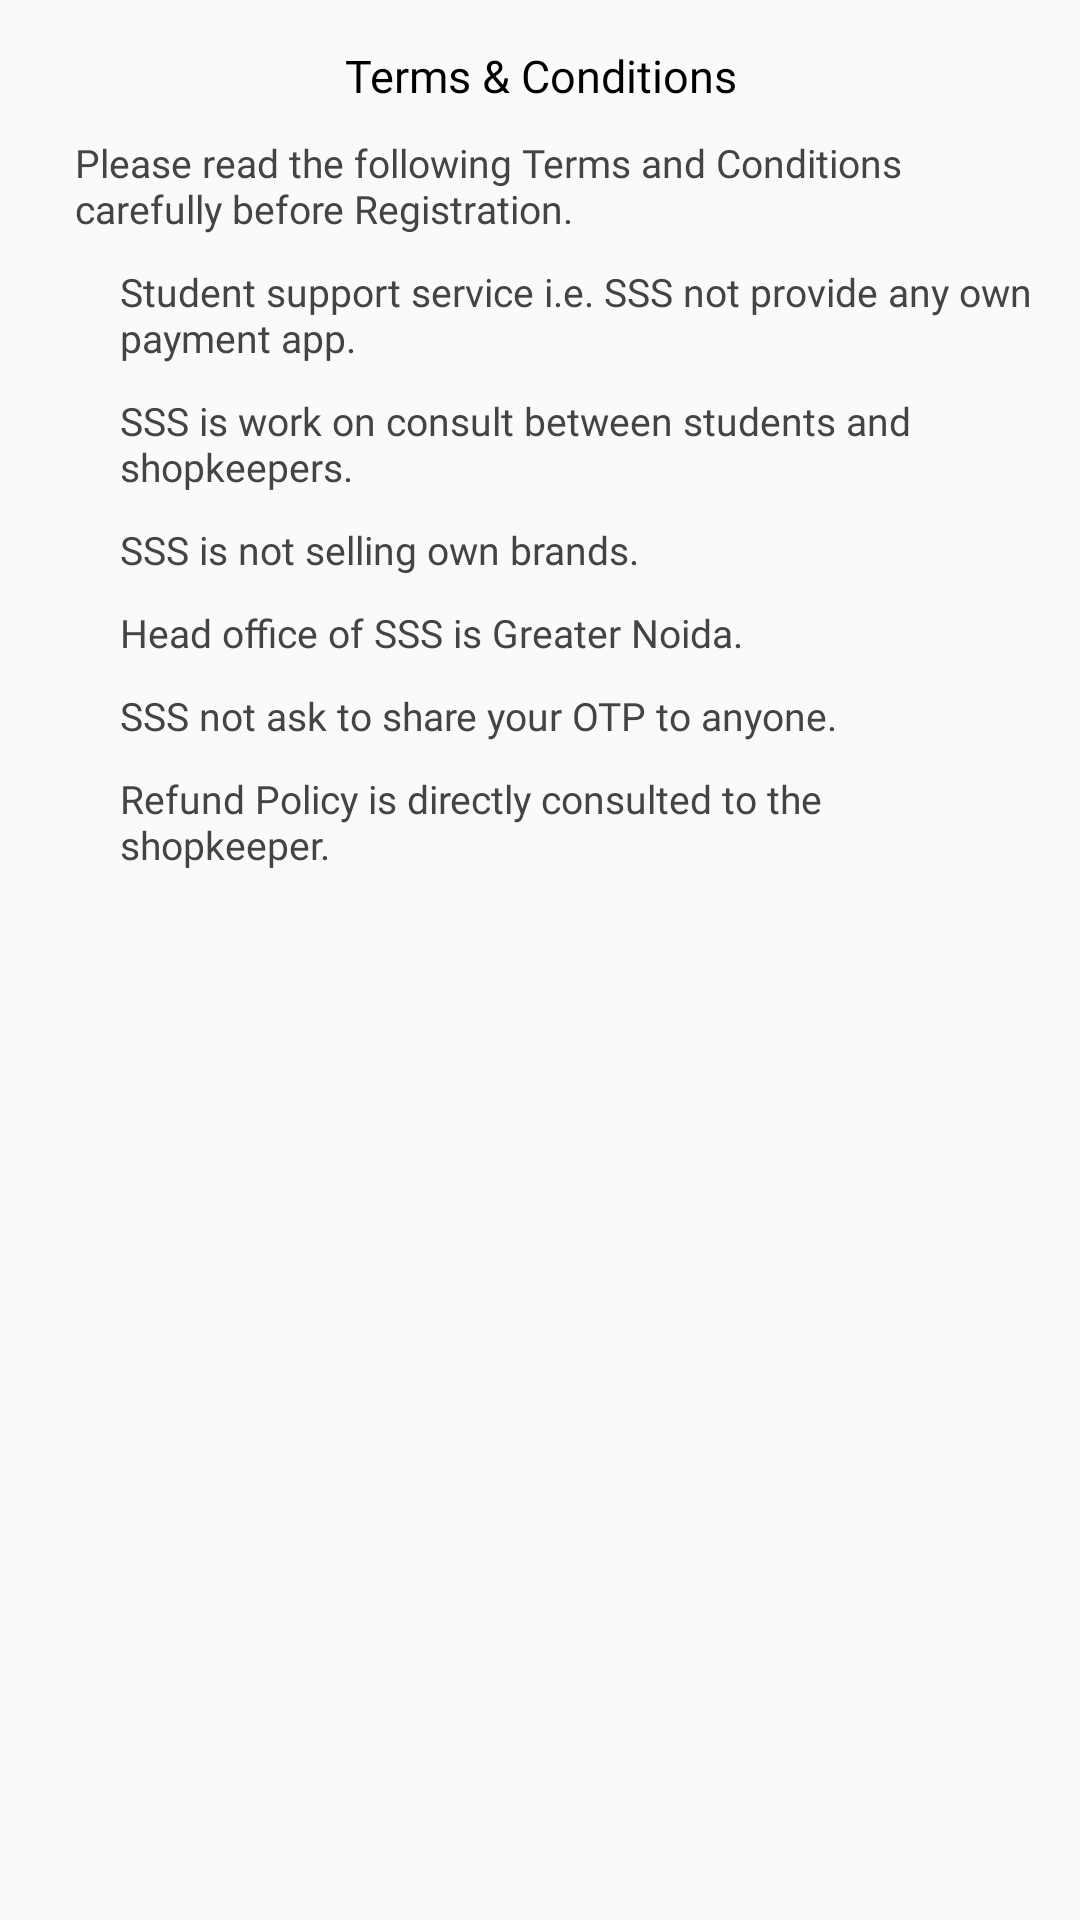

Here is an Android app screen rendered from its layout file. Give the layout XML and the strings, colors and styles it references.
<!-- AndroidManifest.xml: application theme AppTheme -->
<!-- res/layout/terms_and_condition.xml -->
<?xml version="1.0" encoding="utf-8"?>
<LinearLayout
    xmlns:android="http://schemas.android.com/apk/res/android"
    xmlns:app="http://schemas.android.com/apk/res-auto"
    xmlns:tools="http://schemas.android.com/tools"
    android:layout_width="match_parent"
    android:layout_height="match_parent"
    android:orientation="vertical"
    tools:context=".activity.TermsAndCondition">

    <TextView
        android:layout_width="match_parent"
        android:text="Terms &amp; Conditions"
        android:fontFamily="@font/poppins_bold"
        android:textColor="#000000"
        android:gravity="center"
        android:textSize="15sp"
        android:layout_marginTop="15dp"
        android:layout_height="wrap_content"/>

    <TextView
        android:layout_width="match_parent"
        android:text="Please read the following Terms and Conditions carefully before Registration."
        android:fontFamily="@font/poppins"
        android:layout_marginStart="25dp"
        android:layout_marginEnd="15dp"
        android:textColor="#444444"
        android:textSize="13sp"
        android:layout_marginTop="10dp"
        android:layout_height="wrap_content"/>

    <LinearLayout
        android:layout_width="match_parent"
        android:layout_height="wrap_content"
        android:layout_marginStart="20dp"
        android:layout_marginTop="10dp"
        android:layout_marginEnd="15dp"
        android:orientation="horizontal">

        <ImageView
            android:layout_width="10dp"
            android:src="@drawable/ic_dot"
            android:layout_marginTop="6dp"
            android:layout_height="10dp"/>

        <TextView
            android:layout_width="match_parent"
            android:layout_marginStart="10dp"
            android:text="Student support service i.e. SSS not provide any own payment app."
            android:textSize="13sp"
            android:textColor="#444444"
            android:fontFamily="@font/poppins"
            android:layout_height="wrap_content"/>

    </LinearLayout>

    <LinearLayout
        android:layout_width="match_parent"
        android:layout_height="wrap_content"
        android:layout_marginStart="20dp"
        android:layout_marginTop="10dp"
        android:layout_marginEnd="15dp"
        android:orientation="horizontal">

        <ImageView
            android:layout_width="10dp"
            android:src="@drawable/ic_dot"
            android:layout_marginTop="6dp"
            android:layout_height="10dp"/>

        <TextView
            android:layout_width="match_parent"
            android:layout_marginStart="10dp"
            android:text="SSS is work on consult between students and shopkeepers."
            android:textSize="13sp"
            android:textColor="#444444"
            android:fontFamily="@font/poppins"
            android:layout_height="wrap_content"/>

    </LinearLayout>

    <LinearLayout
        android:layout_width="match_parent"
        android:layout_height="wrap_content"
        android:layout_marginStart="20dp"
        android:layout_marginTop="10dp"
        android:layout_marginEnd="15dp"
        android:orientation="horizontal">

        <ImageView
            android:layout_width="10dp"
            android:src="@drawable/ic_dot"
            android:layout_marginTop="6dp"
            android:layout_height="10dp"/>

        <TextView
            android:layout_width="match_parent"
            android:layout_marginStart="10dp"
            android:text="SSS is not selling own brands."
            android:textSize="13sp"
            android:textColor="#444444"
            android:fontFamily="@font/poppins"
            android:layout_height="wrap_content"/>

    </LinearLayout>

    <LinearLayout
        android:layout_width="match_parent"
        android:layout_height="wrap_content"
        android:layout_marginStart="20dp"
        android:layout_marginTop="10dp"
        android:layout_marginEnd="15dp"
        android:orientation="horizontal">

        <ImageView
            android:layout_width="10dp"
            android:src="@drawable/ic_dot"
            android:layout_marginTop="6dp"
            android:layout_height="10dp"/>

        <TextView
            android:layout_width="match_parent"
            android:layout_marginStart="10dp"
            android:text="Head office of SSS is Greater Noida."
            android:textSize="13sp"
            android:textColor="#444444"
            android:fontFamily="@font/poppins"
            android:layout_height="wrap_content"/>

    </LinearLayout>

    <LinearLayout
        android:layout_width="match_parent"
        android:layout_height="wrap_content"
        android:layout_marginStart="20dp"
        android:layout_marginTop="10dp"
        android:layout_marginEnd="15dp"
        android:orientation="horizontal">

        <ImageView
            android:layout_width="10dp"
            android:src="@drawable/ic_dot"
            android:layout_marginTop="6dp"
            android:layout_height="10dp"/>

        <TextView
            android:layout_width="match_parent"
            android:layout_marginStart="10dp"
            android:text="SSS not ask to share your OTP to anyone."
            android:textSize="13sp"
            android:textColor="#444444"
            android:fontFamily="@font/poppins"
            android:layout_height="wrap_content"/>

    </LinearLayout>

    <LinearLayout
        android:layout_width="match_parent"
        android:layout_height="wrap_content"
        android:layout_marginStart="20dp"
        android:layout_marginTop="10dp"
        android:layout_marginEnd="15dp"
        android:orientation="horizontal">

        <ImageView
            android:layout_width="10dp"
            android:src="@drawable/ic_dot"
            android:layout_marginTop="6dp"
            android:layout_height="10dp"/>

        <TextView
            android:layout_width="match_parent"
            android:layout_marginStart="10dp"
            android:text="Refund Policy is directly consulted to the shopkeeper."
            android:textSize="13sp"
            android:textColor="#444444"
            android:fontFamily="@font/poppins"
            android:layout_height="wrap_content"/>

    </LinearLayout>

</LinearLayout>
<!-- resources referenced by this layout -->
<resources>
  <style name="AppTheme" parent="Theme.AppCompat.Light.DarkActionBar">
          
          <item name="colorPrimary">@color/appBar</item>
          <item name="colorPrimaryDark">@color/colorPrimaryDark</item>
          <item name="colorAccent">@color/colorAccent</item>
          <item name="windowActionBar">false</item>
          <item name="windowNoTitle">true</item>
          <item name="drawerArrowStyle">@style/DrawerArrowStyle</item>
      </style>
  <color name="appBar">#5b008d</color>
  <color name="colorPrimaryDark">#000</color>
  <color name="colorAccent">#FF0000</color>
  <style name="DrawerArrowStyle" parent="Widget.AppCompat.DrawerArrowToggle">
          <item name="color">@android:color/white</item>
      </style>
</resources>
